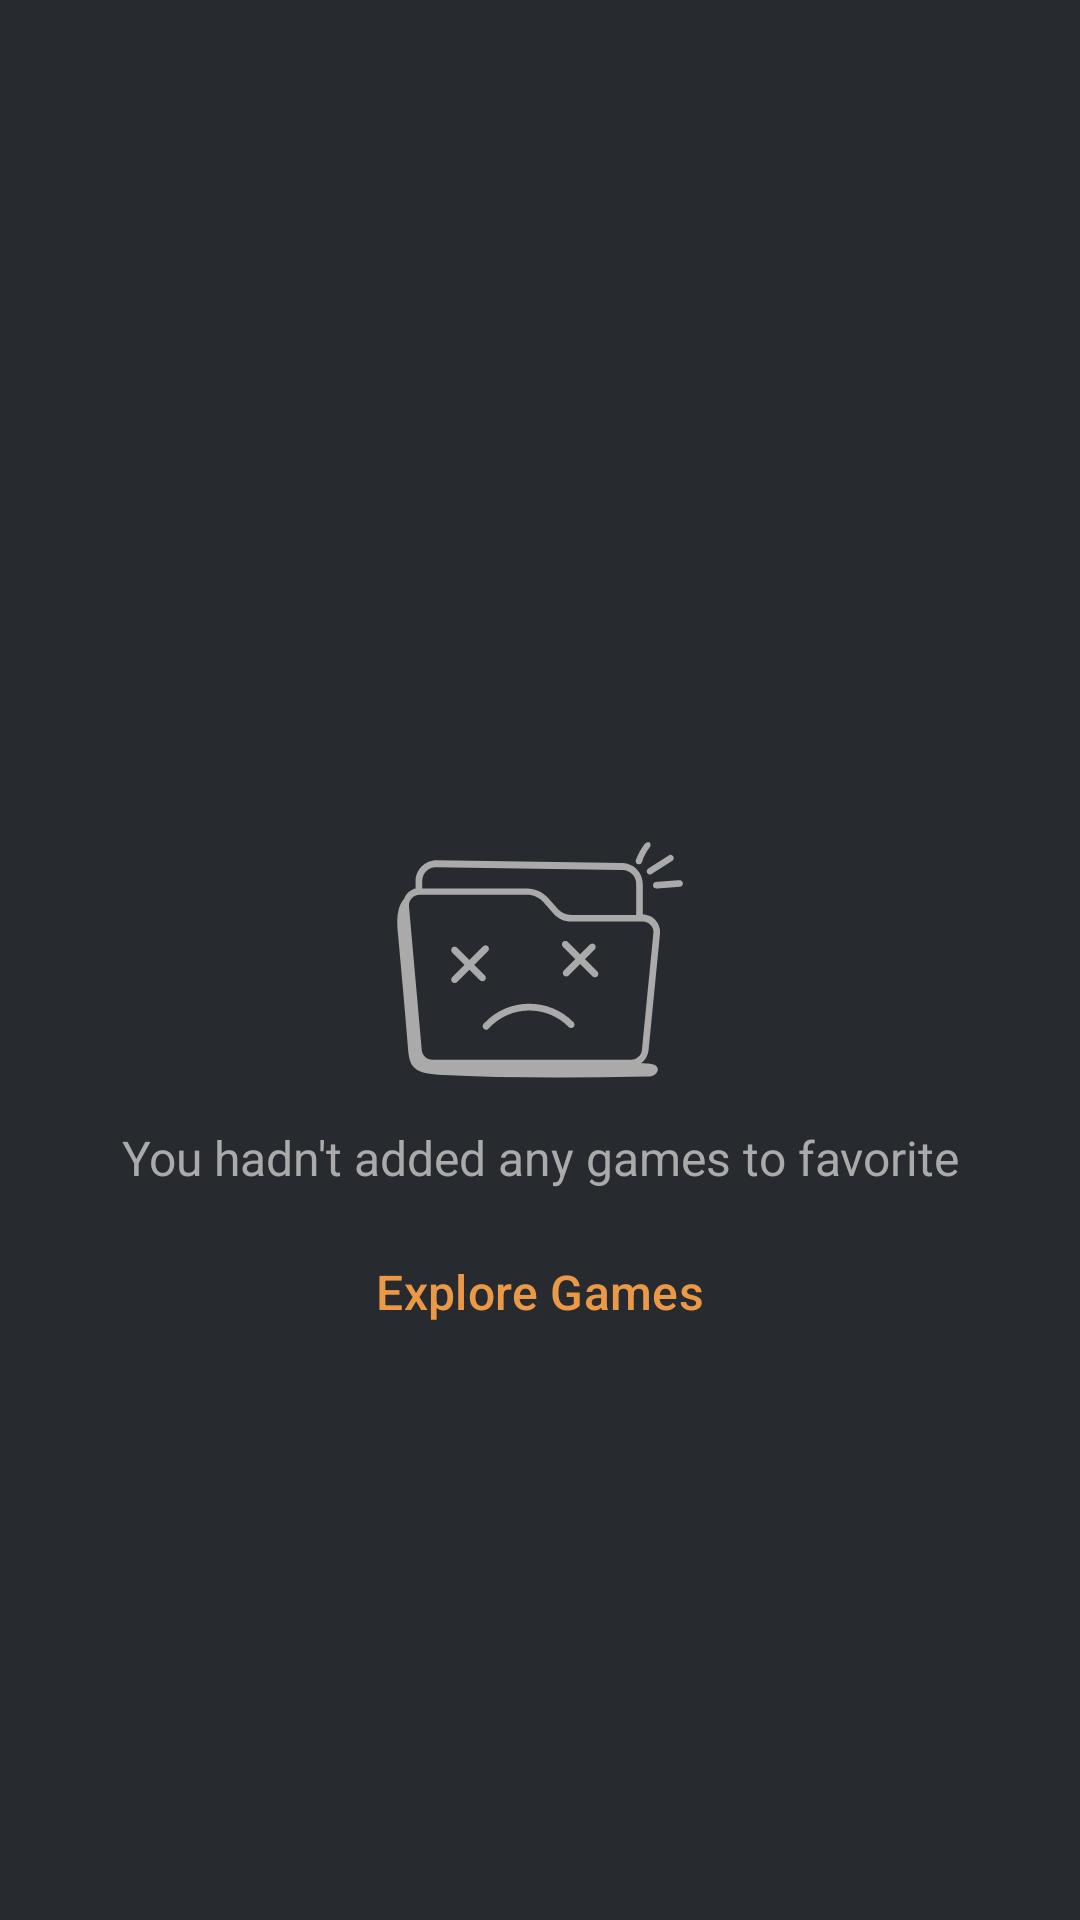

Android layout source for this screen:
<!-- AndroidManifest.xml: application theme Base.Theme.WikiGames -->
<!-- res/layout/empty_screen.xml -->
<?xml version="1.0" encoding="utf-8"?>
<androidx.constraintlayout.widget.ConstraintLayout xmlns:android="http://schemas.android.com/apk/res/android"
    android:layout_width="match_parent"
    android:layout_height="match_parent"
    xmlns:app="http://schemas.android.com/apk/res-auto">

    <ImageView
        android:id="@+id/imgEmpty"
        android:layout_width="100dp"
        android:layout_height="100dp"
        android:src="@drawable/empty_icon"
        app:layout_constraintTop_toTopOf="parent"
        app:layout_constraintStart_toStartOf="parent"
        app:layout_constraintBottom_toBottomOf="parent"
        app:layout_constraintEnd_toEndOf="parent"
        app:tint="?attr/colorOnBackground" />

    <TextView
        android:id="@+id/txtEmpty"
        android:layout_width="wrap_content"
        android:layout_height="wrap_content"
        android:text="You hadn't added any games to favorite"
        app:layout_constraintTop_toBottomOf="@id/imgEmpty"
        app:layout_constraintStart_toStartOf="@id/imgEmpty"
        app:layout_constraintEnd_toEndOf="@id/imgEmpty"
        android:layout_marginVertical="5dp"
        android:textColor="?attr/colorOnBackground"
        android:textSize="16sp"/>


    <com.google.android.material.button.MaterialButton
        android:id="@+id/txtExplore"
        android:layout_width="wrap_content"
        android:layout_height="wrap_content"
        android:text="Explore Games"
        android:background="?attr/selectableItemBackground"
        app:layout_constraintTop_toBottomOf="@id/txtEmpty"
        app:layout_constraintStart_toStartOf="@id/imgEmpty"
        app:layout_constraintEnd_toEndOf="@id/imgEmpty"
        android:layout_marginVertical="10dp"
        android:textColor="?attr/colorSecondary"
        android:textSize="16sp"/>





</androidx.constraintlayout.widget.ConstraintLayout>
<!-- resources referenced by this layout -->
<resources>
  <!-- drawable empty_icon: vector/xml drawable (drawable, 2188 chars, omitted) -->
  <style name="Base.Theme.WikiGames" parent="Theme.Material3.DayNight.NoActionBar">
          
          <item name="colorPrimary">@color/DarkSkyBlue</item>
          <item name="colorPrimaryVariant">@color/CeruleanBlue</item>
          <item name="colorSecondary">@color/RoyalOrange</item>
          <item name="colorSecondaryVariant">@color/TigersEye</item>
          <item name="android:colorBackground">@color/BalticSea</item>
          <item name="colorSurface">@color/Tuna</item>
          <item name="colorOnBackground">@color/DarkGrayX11</item>
          <item name="colorSecondaryContainer">@color/secondaryContainer</item>
          <item name="colorOnSecondaryContainer">@color/onSecondaryContainer</item>
          <item name="colorOnSurfaceVariant">@color/onSurfaceVariant</item>
      </style>
  <color name="DarkSkyBlue">#FF4799eb</color>
  <color name="CeruleanBlue">#FF3468b8</color>
  <color name="RoyalOrange">#FFeb9947</color>
  <color name="TigersEye">#FFe38b42</color>
  <color name="BalticSea">#FF272b30</color>
  <color name="Tuna">#FF32383e</color>
  <color name="DarkGrayX11">#FFaaaaaa</color>
  <color name="secondaryContainer">#f6a24f</color>
  <color name="onSecondaryContainer">#412100</color>
  <color name="onSurfaceVariant">#c3c6cf</color>
</resources>
